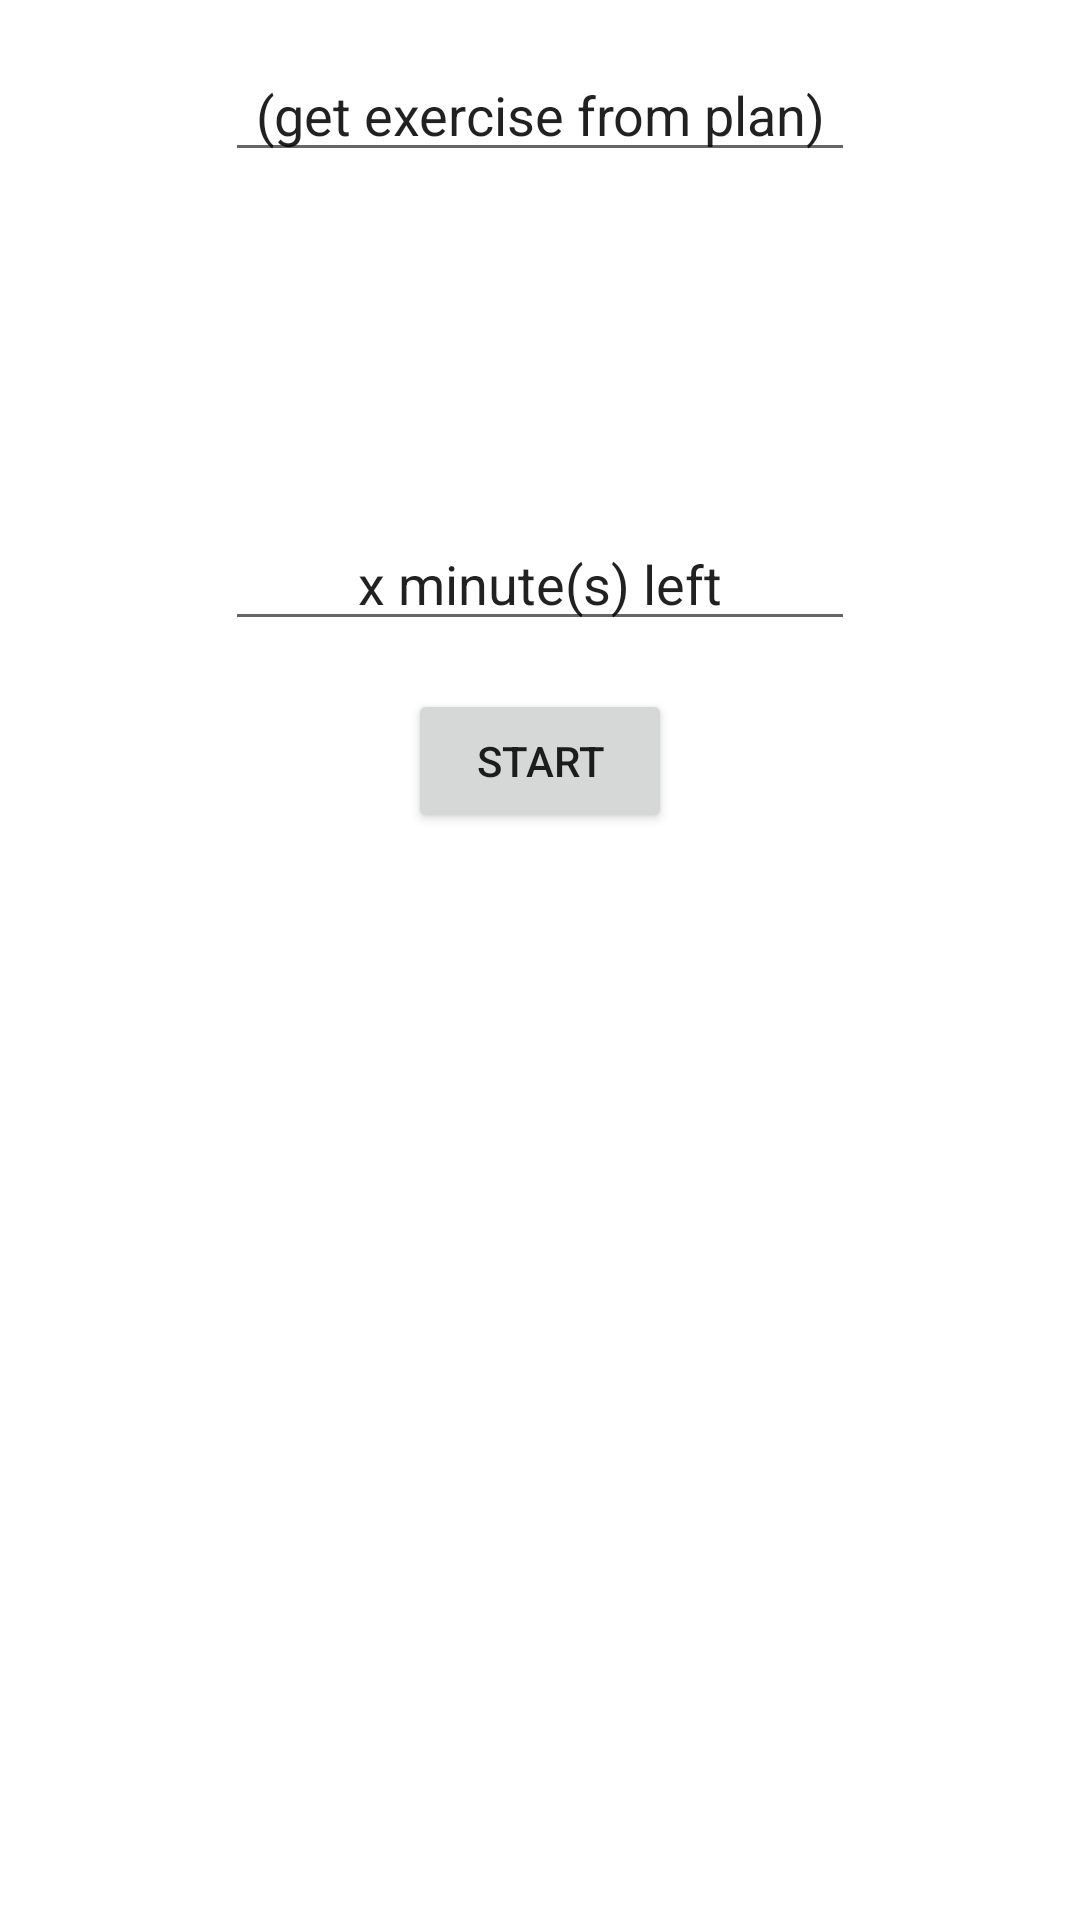

The Android layout XML behind this screen, and the referenced resources:
<!-- AndroidManifest.xml: application theme Theme.Thrive -->
<!-- res/layout/fragment_today_exercise.xml -->
<?xml version="1.0" encoding="utf-8"?>
<androidx.constraintlayout.widget.ConstraintLayout xmlns:android="http://schemas.android.com/apk/res/android"
    xmlns:app="http://schemas.android.com/apk/res-auto"
    xmlns:tools="http://schemas.android.com/tools"
    android:layout_width="match_parent"
    android:layout_height="match_parent">

    <EditText
        android:id="@+id/editTextTextPersonName2"
        android:layout_width="wrap_content"
        android:layout_height="wrap_content"
        android:layout_marginTop="16dp"
        android:ems="10"
        android:inputType="textPersonName"
        android:text="(get exercise from plan)"
        android:textAlignment="center"
        app:layout_constraintEnd_toEndOf="parent"
        app:layout_constraintStart_toStartOf="parent"
        app:layout_constraintTop_toTopOf="parent" />

    <ImageView
        android:id="@+id/imageView3"
        android:layout_width="83dp"
        android:layout_height="83dp"
        android:layout_marginTop="16dp"
        android:cropToPadding="false"
        app:layout_constraintEnd_toEndOf="parent"
        app:layout_constraintStart_toStartOf="parent"
        app:layout_constraintTop_toBottomOf="@+id/editTextTextPersonName2"
        app:srcCompat="@drawable/toppng_com_exercise_icon_1566x1572" />

    <EditText
        android:id="@+id/editTextTextPersonName4"
        android:layout_width="wrap_content"
        android:layout_height="wrap_content"
        android:layout_marginTop="16dp"
        android:ems="10"
        android:inputType="textPersonName"
        android:text="x minute(s) left"
        android:textAlignment="center"
        app:layout_constraintEnd_toEndOf="parent"
        app:layout_constraintStart_toStartOf="parent"
        app:layout_constraintTop_toBottomOf="@+id/imageView3" />

    <Button
        android:id="@+id/button4"
        android:layout_width="wrap_content"
        android:layout_height="wrap_content"
        android:layout_marginTop="16dp"
        android:text="Start"
        app:layout_constraintEnd_toEndOf="parent"
        app:layout_constraintStart_toStartOf="parent"
        app:layout_constraintTop_toBottomOf="@+id/editTextTextPersonName4" />

</androidx.constraintlayout.widget.ConstraintLayout>
<!-- resources referenced by this layout -->
<resources>
  <style name="Theme.Thrive" parent="Theme.MaterialComponents.DayNight.DarkActionBar">
          
          <item name="colorPrimary">@color/dark_gray</item>
          <item name="colorPrimaryVariant">@color/purple_700</item>
          <item name="colorOnPrimary">@color/light_orange</item>
          
          <item name="colorSecondary">@color/teal_200</item>
          <item name="colorSecondaryVariant">@color/teal_700</item>
          <item name="colorOnSecondary">@color/black</item>
          
          <item name="android:statusBarColor" tools:targetApi="l">?attr/colorPrimaryVariant</item>
          
      </style>
  <color name="dark_gray">#323232</color>
  <color name="purple_700">#FF3700B3</color>
  <color name="light_orange">#F8ECD0</color>
  <color name="teal_200">#FF03DAC5</color>
  <color name="teal_700">#FF018786</color>
  <color name="black">#FF000000</color>
</resources>
